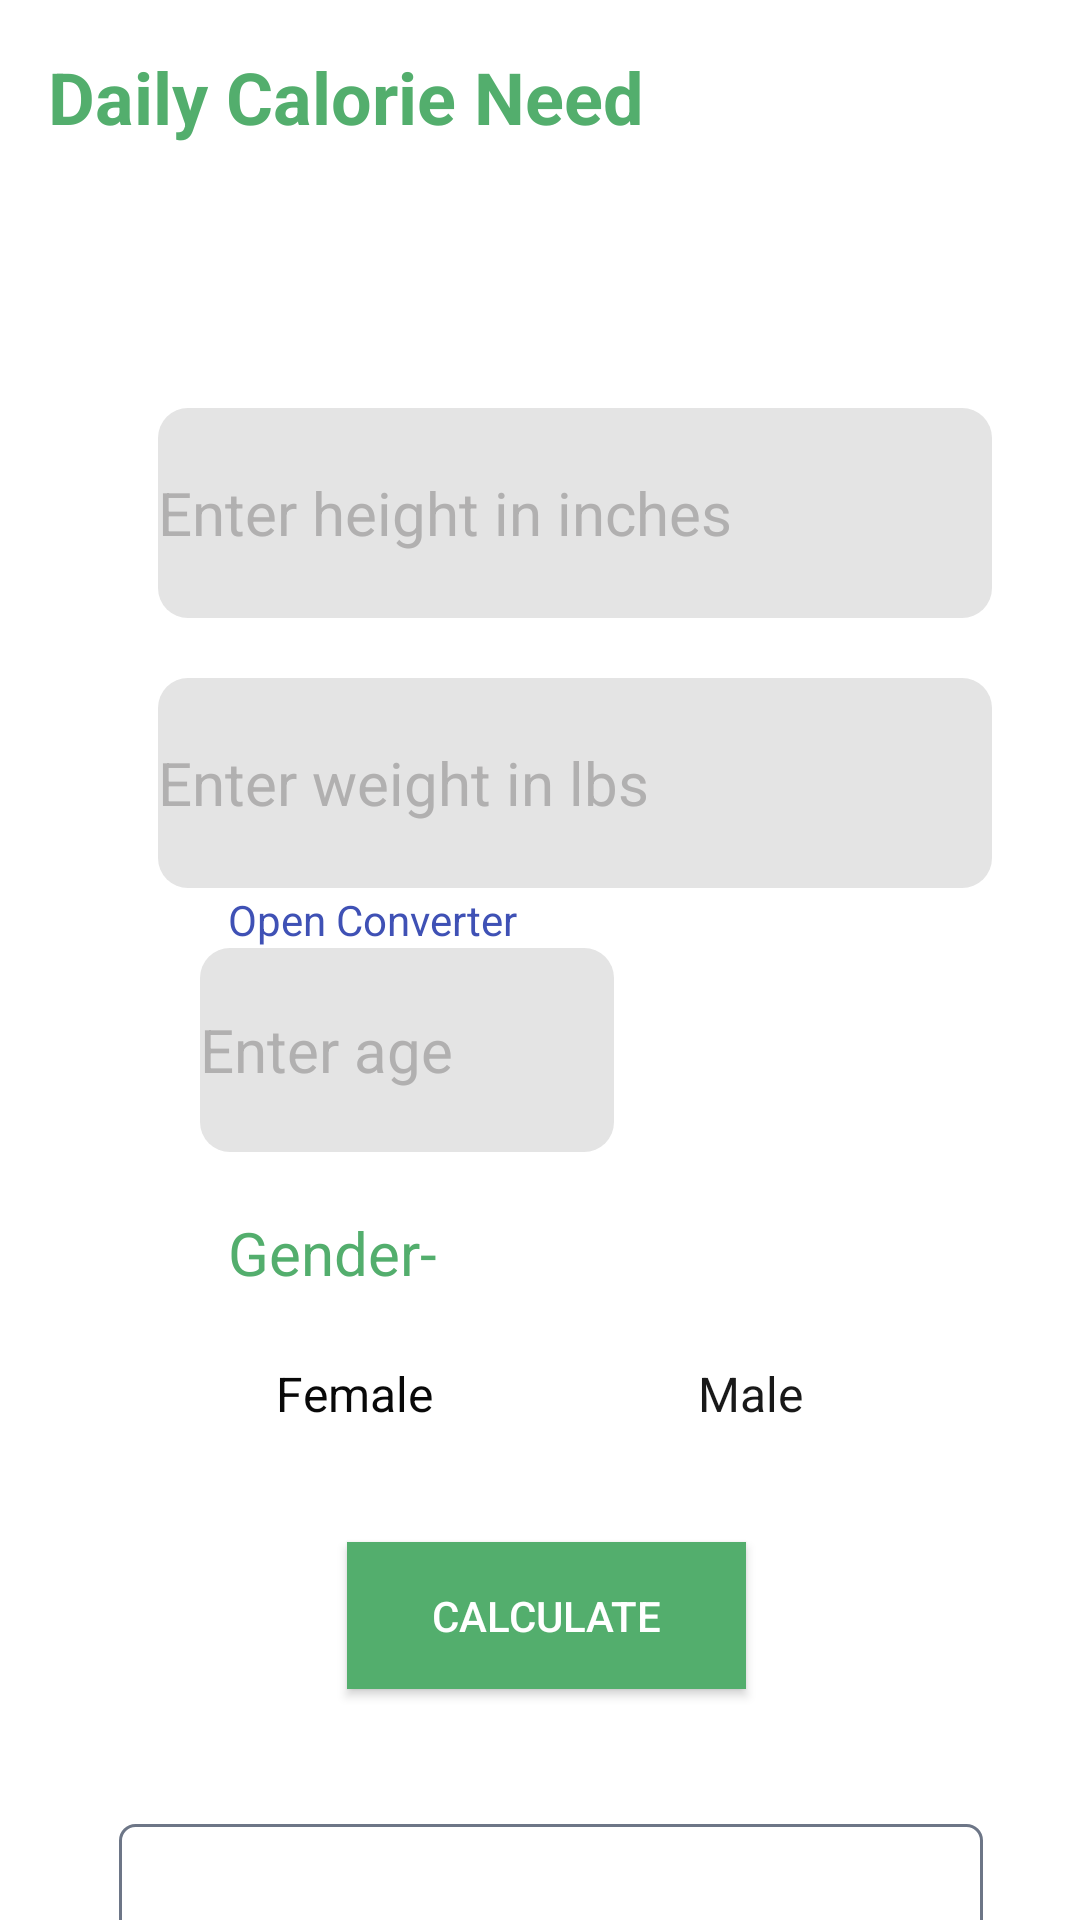

The Android layout XML behind this screen, and the referenced resources:
<!-- AndroidManifest.xml: application theme Theme.Design.NoActionBar -->
<!-- res/layout/activity_bmr.xml -->
<?xml version="1.0" encoding="utf-8"?>
<androidx.constraintlayout.widget.ConstraintLayout xmlns:android="http://schemas.android.com/apk/res/android"
    xmlns:app="http://schemas.android.com/apk/res-auto"
    xmlns:tools="http://schemas.android.com/tools"
    android:layout_width="match_parent"
    android:layout_height="match_parent"
    android:background="@color/white"
    tools:context=".BMR">

    <TextView
        android:id="@+id/textView11"
        android:layout_width="wrap_content"
        android:layout_height="wrap_content"
        android:layout_marginStart="76dp"
        android:layout_marginLeft="76dp"
        android:layout_marginTop="1dp"
        android:clickable="true"
        android:text="Open Converter"
        android:textColor="#3F51B5"
        app:layout_constraintStart_toStartOf="parent"
        app:layout_constraintTop_toBottomOf="@+id/weightxt" />

    <TextView
        android:id="@+id/titleview3"
        android:layout_width="286dp"
        android:layout_height="115dp"
        android:layout_marginStart="16dp"
        android:layout_marginLeft="16dp"
        android:layout_marginTop="16dp"
        android:text="Daily Calorie Need"
        android:textColor="@color/maingreen"
        android:textSize="24sp"
        android:textStyle="bold"
        app:layout_constraintStart_toStartOf="parent"
        app:layout_constraintTop_toTopOf="parent" />

    <TextView
        android:id="@+id/textView6"
        android:layout_width="288dp"
        android:layout_height="168dp"
        android:layout_marginTop="45dp"
        android:background="@drawable/buttonbg"
        android:gravity="center"
        android:textColor="@color/maingreen"
        android:textSize="60sp"
        app:layout_constraintEnd_toEndOf="parent"
        app:layout_constraintHorizontal_bias="0.552"
        app:layout_constraintStart_toStartOf="parent"
        app:layout_constraintTop_toBottomOf="@+id/button2" />

    <Button
        android:id="@+id/button2"
        android:layout_width="133dp"
        android:layout_height="49dp"
        android:layout_marginStart="24dp"
        android:layout_marginLeft="24dp"
        android:background="@color/maingreen"
        android:text="calculate"
        app:layout_constraintBottom_toBottomOf="parent"
        app:layout_constraintEnd_toEndOf="parent"
        app:layout_constraintHorizontal_bias="0.452"
        app:layout_constraintStart_toStartOf="parent"
        app:layout_constraintTop_toBottomOf="@+id/radioGroup"
        app:layout_constraintVertical_bias="0.0" />

    <EditText
        android:id="@+id/agetxt"
        android:layout_width="138dp"
        android:layout_height="68dp"
        android:layout_marginStart="23dp"
        android:layout_marginLeft="23dp"
        android:layout_marginTop="20dp"
        android:background="@drawable/itembg"
        android:ems="10"
        android:hint="Enter age"
        android:inputType="textPersonName"
        android:textColor="#000000"
        android:textColorHint="#B1B0B0"
        android:textSize="20sp"
        app:layout_constraintBottom_toBottomOf="parent"
        app:layout_constraintEnd_toEndOf="parent"
        app:layout_constraintHorizontal_bias="0.22"
        app:layout_constraintStart_toStartOf="parent"
        app:layout_constraintTop_toBottomOf="@+id/weightxt"
        app:layout_constraintVertical_bias="0.0" />

    <EditText
        android:id="@+id/weightxt"
        android:layout_width="278dp"
        android:layout_height="70dp"
        android:layout_marginStart="24dp"
        android:layout_marginLeft="24dp"
        android:layout_marginTop="20dp"
        android:background="@drawable/itembg"
        android:ems="10"
        android:hint="Enter weight in lbs"
        android:inputType="textPersonName"
        android:textColor="#000000"
        android:textColorHint="#B1B0B0"
        android:textSize="20sp"
        app:layout_constraintEnd_toEndOf="parent"
        app:layout_constraintHorizontal_bias="0.495"
        app:layout_constraintStart_toStartOf="parent"
        app:layout_constraintTop_toBottomOf="@+id/hightxt" />

    <EditText
        android:id="@+id/hightxt"
        android:layout_width="278dp"
        android:layout_height="70dp"
        android:layout_marginStart="24dp"
        android:layout_marginLeft="24dp"
        android:layout_marginTop="5dp"
        android:background="@drawable/itembg"
        android:ems="10"
        android:hint="Enter height in inches"
        android:inputType="textPersonName"
        android:textColor="#000000"
        android:textColorHint="#B1B0B0"
        android:textSize="20sp"
        app:layout_constraintEnd_toEndOf="parent"
        app:layout_constraintHorizontal_bias="0.495"
        app:layout_constraintStart_toStartOf="parent"
        app:layout_constraintTop_toBottomOf="@+id/titleview3" />

    <TextView
        android:id="@+id/textView"
        android:layout_width="171dp"
        android:layout_height="26dp"
        android:layout_marginStart="76dp"
        android:layout_marginLeft="76dp"
        android:layout_marginTop="20dp"
        android:text="Gender-"
        android:textColor="@color/maingreen"
        android:textSize="20sp"
        app:layout_constraintStart_toStartOf="parent"
        app:layout_constraintTop_toBottomOf="@+id/agetxt" />

    <RadioGroup
        android:id="@+id/radioGroup"
        android:layout_width="281dp"
        android:layout_height="74dp"
        android:layout_marginStart="60dp"
        android:layout_marginLeft="60dp"
        android:layout_marginTop="10dp"
        android:orientation="horizontal"
        app:layout_constraintStart_toStartOf="parent"
        app:layout_constraintTop_toBottomOf="@+id/textView">

        <RadioButton
            android:id="@+id/rbf"
            android:layout_width="match_parent"
            android:layout_height="49dp"
            android:layout_weight="1"
            android:background="@color/white"
            android:text="Female"
            android:textColor="#090909"
            android:textSize="16sp" />

        <RadioButton
            android:id="@+id/rbm"
            android:layout_width="match_parent"
            android:layout_height="49dp"
            android:layout_weight="1"
            android:background="@color/white"
            android:text="Male"
            android:textColor="#191919"
            android:textSize="16sp" />
    </RadioGroup>

</androidx.constraintlayout.widget.ConstraintLayout>
<!-- resources referenced by this layout -->
<resources>
  <color name="maingreen">#53AE6D</color>
  <color name="white">#FFFFFFFF</color>
  <!-- drawable buttonbg (drawable) -->
  <?xml version="1.0" encoding="utf-8"?>
  <selector xmlns:android="http://schemas.android.com/apk/res/android">
      <item>
          <shape android:shape="rectangle">
              <stroke android:width="1dp" android:color="#6D7687"/>
              <corners android:radius="5dp"/>
          </shape>
      </item>
  
  </selector>
  <!-- drawable itembg (drawable) -->
  <?xml version="1.0" encoding="utf-8"?>
  <selector xmlns:android="http://schemas.android.com/apk/res/android">
      <item>
          <shape android:shape="rectangle">
              <solid android:color="#E4E4E4"/>
              <corners android:radius="10dp"/>
          </shape>
      </item>
  </selector>
</resources>
